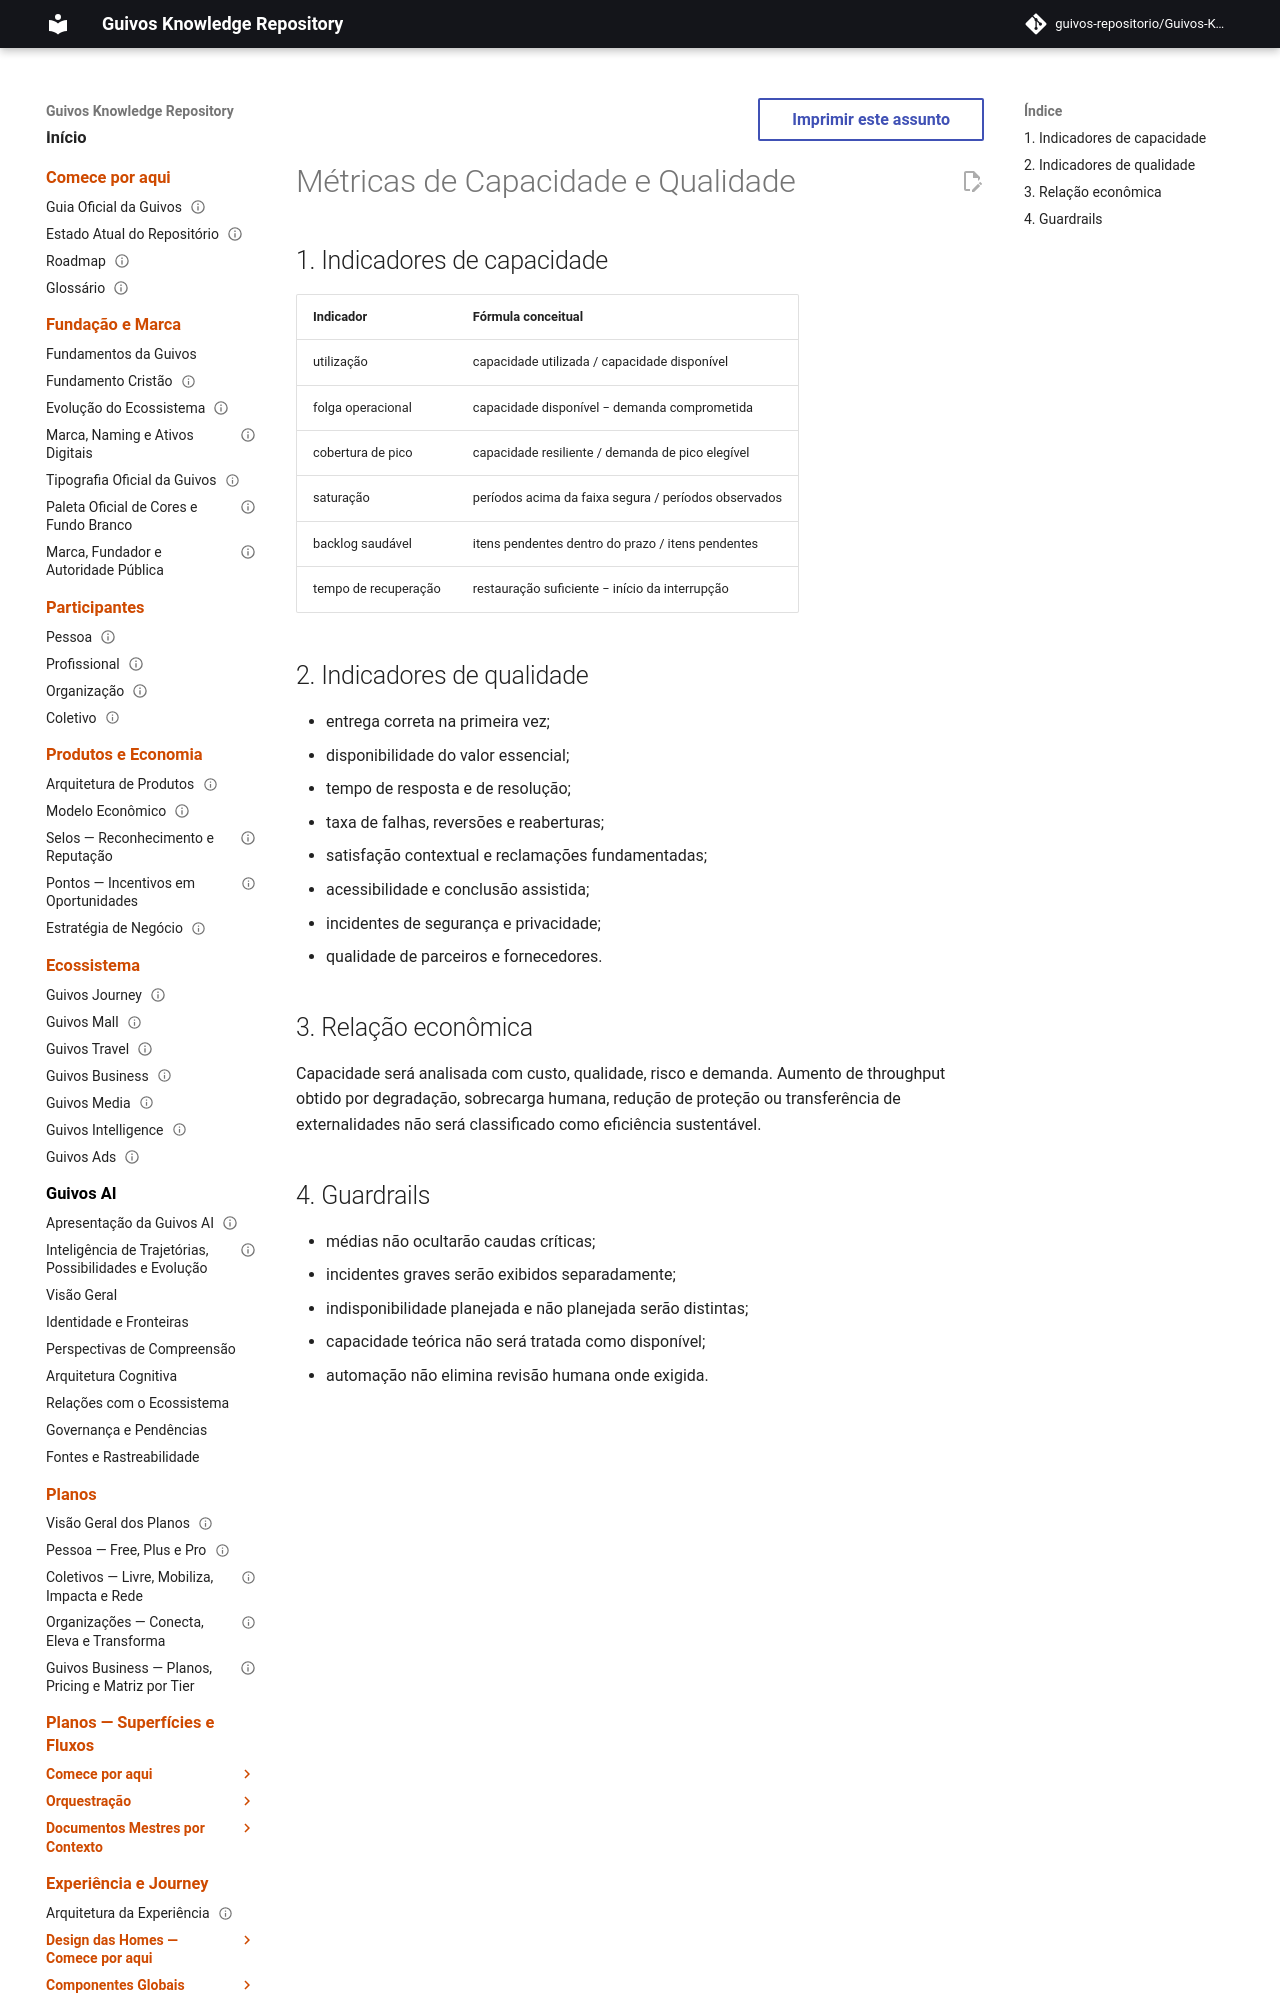

repository: guivos-repositorio/Guivos-Knowledge-Repository · page: economic-model/gem-009-capacity-and-quality-metrics/index.html · generator: mkdocs

---
id: GEM-009-CAPACITY-AND-QUALITY-METRICS-001
title: Métricas de Capacidade e Qualidade
status: draft
version: 0.1.0
owner: Guivos Economic Model
last_updated: 2026-07-22
parent: GEM-009
---

# Métricas de Capacidade e Qualidade
